Run: headless pygame with SDL's dummy video driver; simulated clock (each Clock.tick advances the game by its frame time, no real sleeping); random seed 0; keys injected as events and as key.get_pressed() state; mouse plan: one left click at the window centre at the start of phase 2, then a move to the lower-right quarter at the start of phase 3.
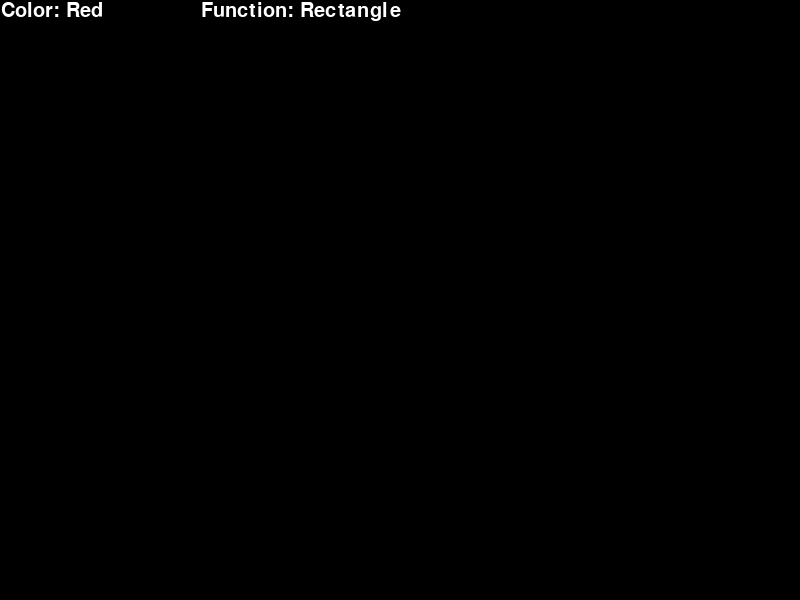
Frame 1 of 4 · flips 1–60 · no input
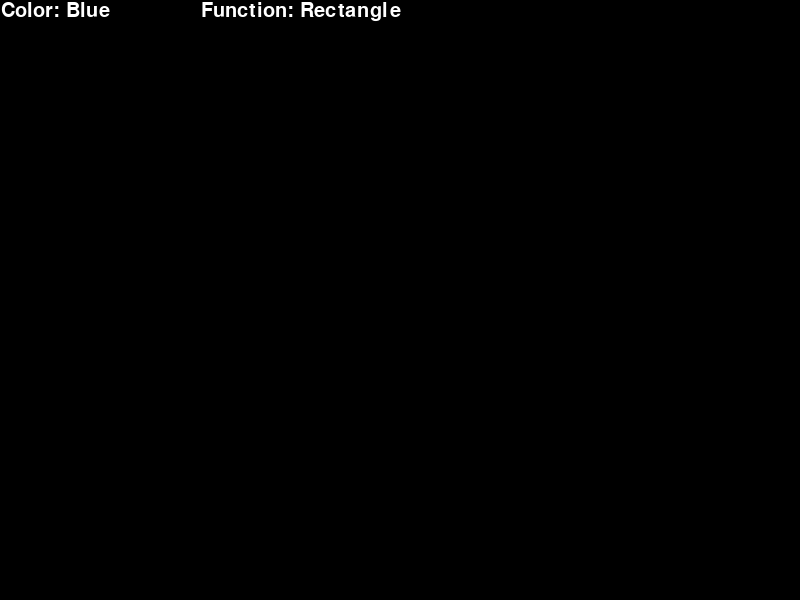
Frame 2 of 4 · flips 61–180 · clicked the window centre · tapped SPACE, RETURN · held RIGHT (→), D
Frame 3 of 4 · flips 181–300 · moved the mouse to the lower-right quarter · held DOWN (↓), S · screen unchanged from frame 2, image omitted
Frame 4 of 4 · flips 301–420 · held LEFT (←), A, UP (↑), W · screen same as frame 1, image omitted

The pygame program that drew these frames:

import pygame

def calculate_rectangle(x1, y1, x2, y2):
    x = min(x1, x2)
    y = min(y1, y2)
    width = abs(x1 - x2)
    height = abs(y1 - y2)
    return (x, y, width, height)

pygame.init()
screen = pygame.display.set_mode((800, 600))
second_screen = pygame.Surface((800, 600))

done = False
clock = pygame.time.Clock()
fps = 8
x_start = 10
y_start = 10
x_end = 10
y_end = 10
index_color = 0
index_tool = 0
mouse_moving = False

screen.fill((0, 0, 0))

colors = ["Red", "Blue", "White", "Green", "Yellow", "Pink", "Purple"]  # list of colors
tools = ["Rectangle", "Circle", "Eraser"]  # list of functions


font = pygame.font.Font(None, 30)  # Using default font with size 30
text_color = str("Color: " + str(colors[index_color]))
text_tool = str("Function: " + str(tools[index_tool]))
text_color_surface = font.render(text_color, True, (255, 255, 255)) 
text_tool_surface = font.render(text_tool, True, (255, 255, 255))  
# Main game loop
while not done:
    # Handle events
    for event in pygame.event.get():
        if event.type == pygame.QUIT:
            done = True

        # Handle mouse button presses
        if event.type == pygame.MOUSEBUTTONDOWN:
            if event.button == 1:
                fps = 60
                # Start drawing or erasing based on the selected tool
                if index_tool == 2:
                    x_start = event.pos[0]
                    y_start = event.pos[1]
                    x_end = x_start
                    y_end = y_start
                if index_tool == 0 or index_tool == 1:
                    x_start = event.pos[0]
                    y_start = event.pos[1]
                mouse_moving = True

        # Handle mouse button releases
        if event.type == pygame.MOUSEBUTTONUP:
            if event.button == 1:
                fps = 60
                # Copy the current screen to the second screen to preserve drawn figures
                second_screen.blit(screen, (0, 0))
                mouse_moving = False

        # Handle mouse motion
        if event.type == pygame.MOUSEMOTION:
            if mouse_moving:
                fps = 60
                # Update drawing or erasing based on mouse motion
                if index_tool == 2:
                    x_start = x_end
                    y_start = y_end
                    x_end = event.pos[0]
                    y_end = event.pos[1]
                if index_tool == 0 or index_tool == 1:
                    x_end = event.pos[0]
                    y_end = event.pos[1]
                    screen.blit(second_screen, (0, 0))
                if index_tool == 0:
                    pygame.draw.rect(screen, colors[index_color], pygame.Rect(calculate_rectangle(x_start, y_start, x_end, y_end)), 1)
                if index_tool == 1:
                    pygame.draw.ellipse(screen, colors[index_color], pygame.Rect(calculate_rectangle(x_start, y_start, x_end, y_end)), 1)
                if index_tool == 2:
                    pygame.draw.line(screen, "Black", (x_start, y_start), (x_end, y_end), 7)

    # Handle key presses for changing color
    pressed = pygame.key.get_pressed()
    if pressed[pygame.K_RIGHT]:
        fps = 7
        index_color += 1
        if index_color == len(colors):
            index_color = 0
        text_color = str("Color: " + str(colors[index_color]))
        text_color_surface = font.render(text_color, True, (255, 255, 255))  

    if pressed[pygame.K_LEFT]:
        fps = 7
        index_color -= 1
        if index_color == -1:
            index_color = len(colors) - 1
        text_color = str("Color: " + str(colors[index_color]))
        text_color_surface = font.render(text_color, True, (255, 255, 255))  
# Handle key presses for changing function
    if pressed[pygame.K_UP]:
        fps = 7
        index_tool += 1
        if index_tool == len(tools):
            index_tool = 0
        text_tool = str("Function: " + str(tools[index_tool]))
        text_tool_surface = font.render(text_tool, True, (255, 255, 255)) 

    if pressed[pygame.K_DOWN]:
        fps = 7
        index_tool -= 1
        if index_tool == -1:
            index_tool = len(tools) - 1
        text_tool = str("Function: " + str(tools[index_tool]))
        text_tool_surface = font.render(text_tool, True, (255, 255, 255))  

    # Render menu surface with color and function information
    menu_surface = pygame.Surface((800, 30))
    menu_surface.fill((0, 0, 0))  # Black background for menu
    menu_surface.blit(text_color_surface, (1, 1))
    menu_surface.blit(text_tool_surface, (201, 1))

    # Draw menu on top of the screen
    screen.blit(menu_surface, (0, 0))
    
    # Update display and control FPS
    pygame.display.flip()
    clock.tick(fps)
